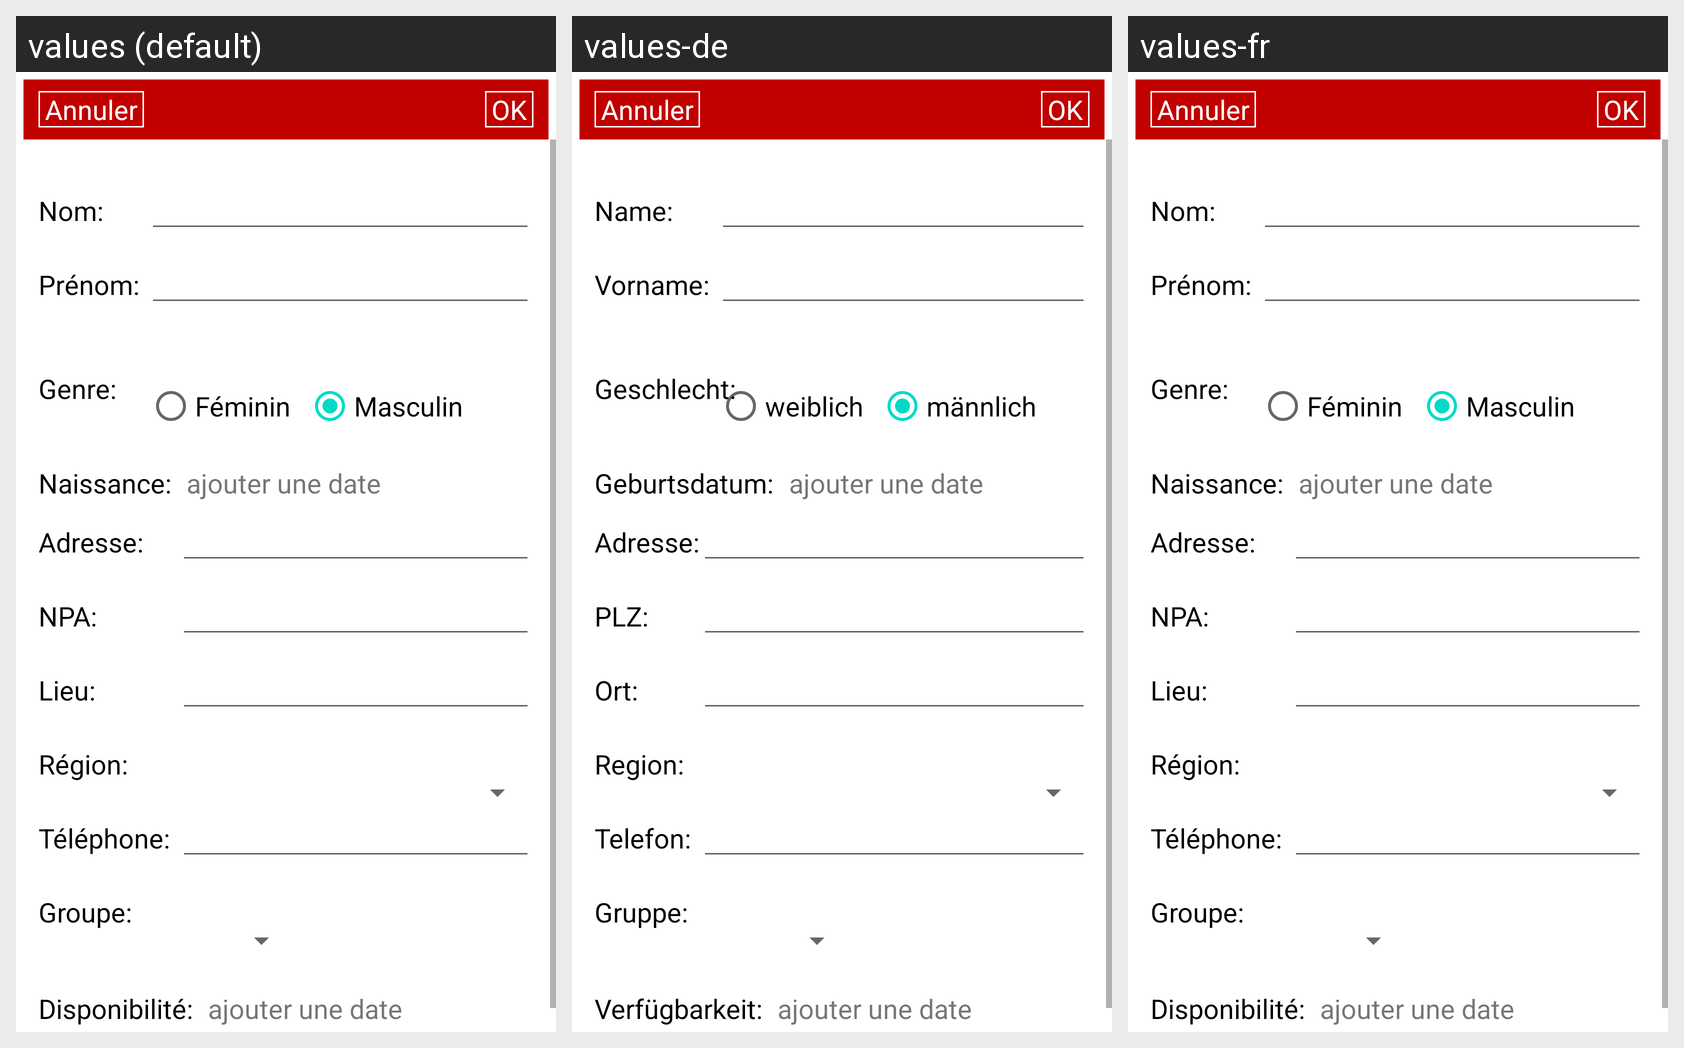

This grid shows one Android layout under several languages. Give, for every string resource on the screen, its name, the default text and each shown locale's text.
Android screen res/layout/activity_nouveau_donneur.xml rendered under 3 locales, left to right: values (default), values-de, values-fr. Device: Nexus 5 (rendered at 1080×1920; each locale shown at half size, 540×960, under a caption strip naming it); theme Theme.MaterialComponents.DayNight.NoActionBar.
Strings drawn on this screen, with the default value and each locale's value (text and hints the layout hard-codes, and strings that could not be matched under every locale, appear in the picture but are not listed):

nom
  values: Nom:
  values-de: Name:
  values-fr: Nom:

prenom
  values: Prénom:
  values-de: Vorname:
  values-fr: Prénom:

sexe
  values: Genre:
  values-de: Geschlecht:
  values-fr: Genre:

feminin
  values: Féminin
  values-de: weiblich
  values-fr: Féminin

masculin
  values: Masculin
  values-de: männlich
  values-fr: Masculin

dateNaissance
  values: Naissance:
  values-de: Geburtsdatum:
  values-fr: Naissance:

adresse
  values: Adresse:
  values-de: Adresse:
  values-fr: Adresse:

npa
  values: NPA:
  values-de: PLZ:
  values-fr: NPA:

lieu
  values: Lieu:
  values-de: Ort:
  values-fr: Lieu:

region
  values: Région:
  values-de: Region:
  values-fr: Région:

telephone
  values: Téléphone:
  values-de: Telefon:
  values-fr: Téléphone:

groupe
  values: Groupe:
  values-de: Gruppe:
  values-fr: Groupe:

disponibilite
  values: Disponibilité:
  values-de: Verfügbarkeit:
  values-fr: Disponibilité:
